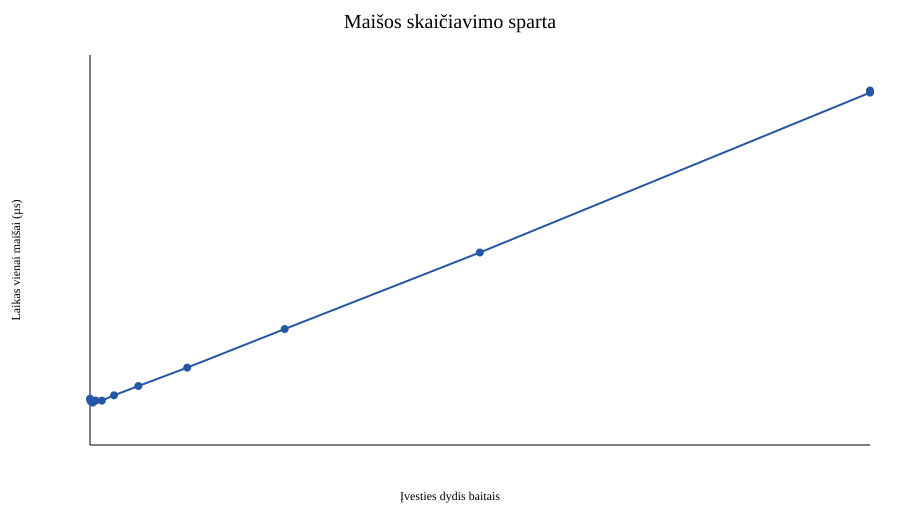

Values plotted in this chart, from the file beside it:
bytes, lines, average_us, minimum_us, maximum_us
85, 1, 1676, 1550, 1785
170, 2, 1614, 1571, 1660
340, 4, 1570, 1524, 1594
680, 8, 1533, 1470, 1614
1360, 16, 1606, 1572, 1648
2720, 32, 1606, 1565, 1635
5440, 64, 1796, 1753, 1837
10880, 128, 2132, 2095, 2194
21760, 256, 2798, 2745, 2857
43520, 512, 4194, 4059, 4413
87040, 1024, 6960, 6810, 7087
174080, 2048, 12746, 12401, 13133
174080, 2048, 12822, 12620, 12999
